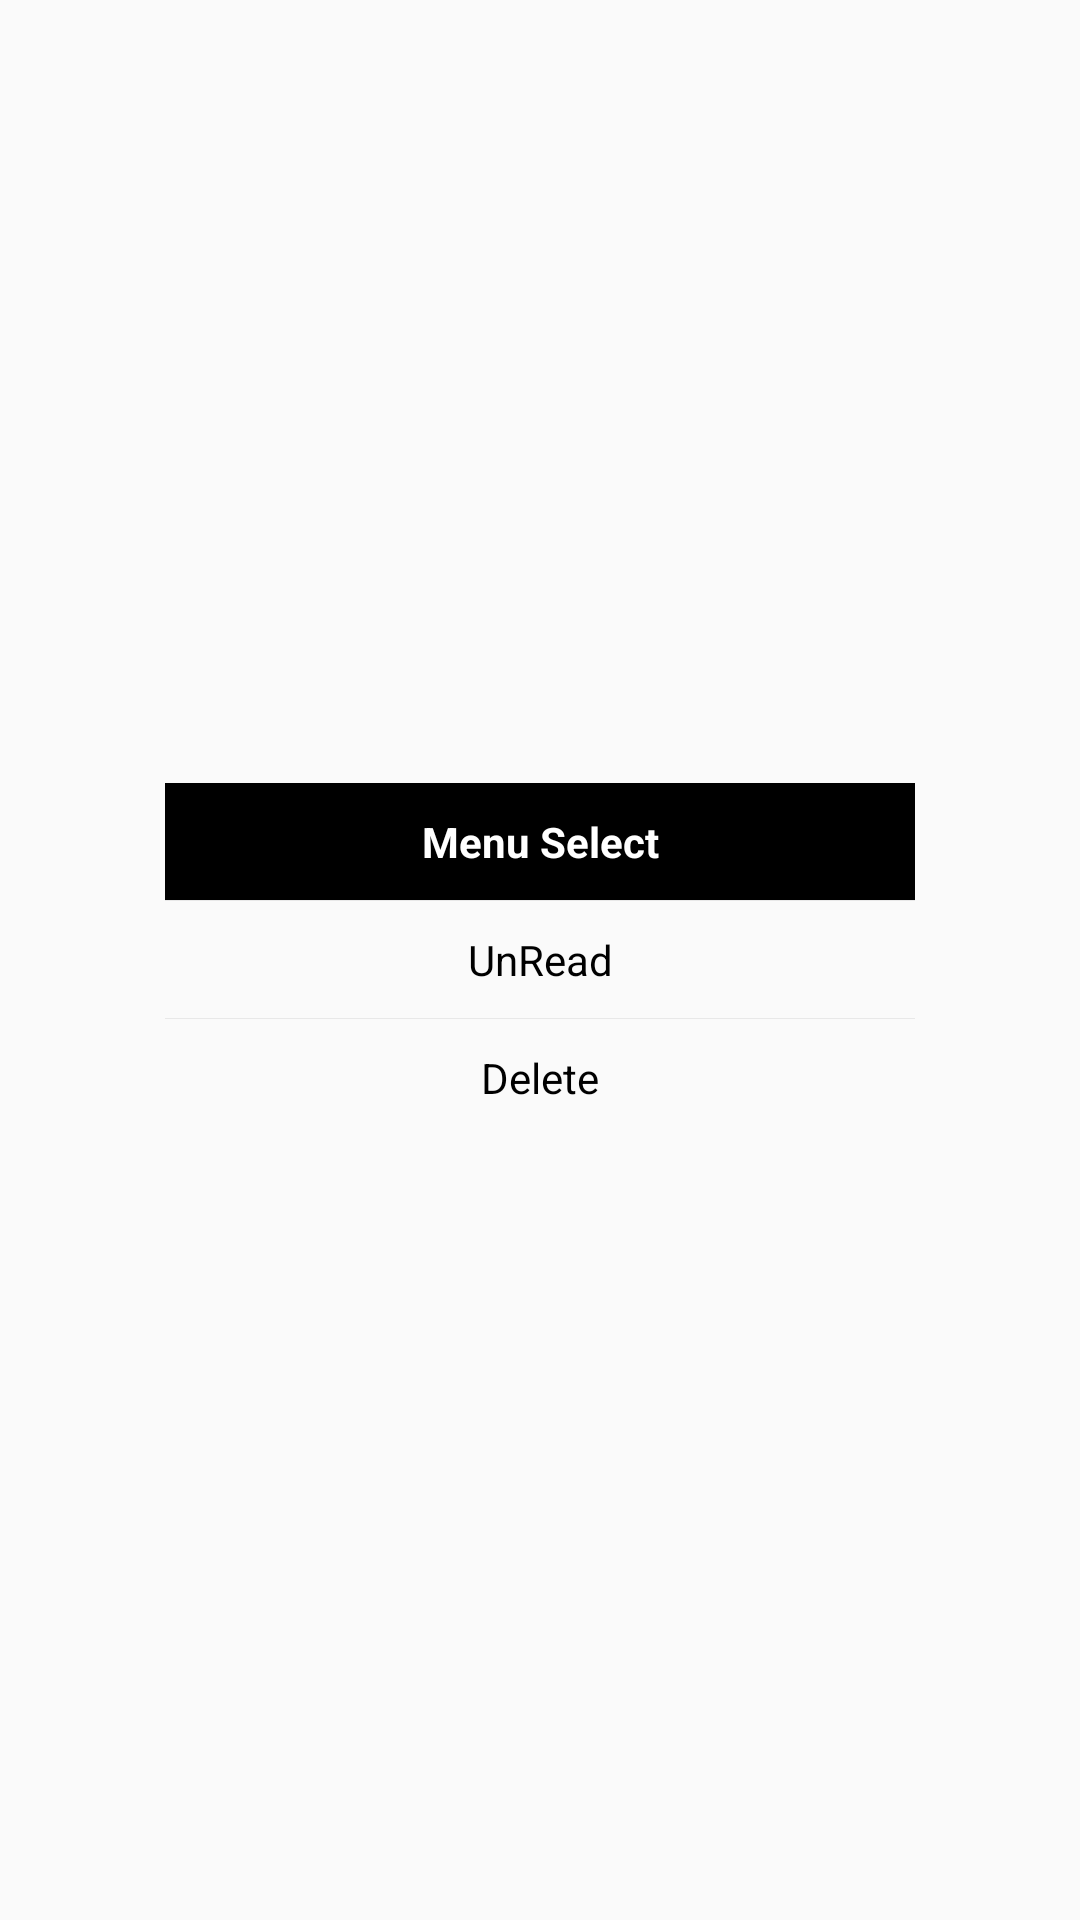

The Android layout XML behind this screen, and the referenced resources:
<!-- AndroidManifest.xml: application theme Theme.Test2 -->
<!-- res/layout/menu_dialog.xml -->
<?xml version="1.0" encoding="utf-8"?>
<RelativeLayout xmlns:android="http://schemas.android.com/apk/res/android"
    android:layout_width="match_parent"
    android:layout_height="wrap_content"
    android:orientation="vertical">

    <LinearLayout
        android:layout_width="250dp"
        android:layout_height="wrap_content"
        android:orientation="vertical"
        android:background="@drawable/gradient_white_bg"
        android:layout_centerInParent="true">

        <TextView
            android:layout_width="match_parent"
            android:layout_height="wrap_content"
            android:text="Menu Select"
            android:textColor="@android:color/white"
            android:background="@android:color/black"
            android:textStyle="bold"
            android:gravity="center"
            android:padding="10dp"/>

        <View
            android:layout_width="match_parent"
            android:layout_height="1px"
            android:background="#E8E8E8"/>

        <TextView
            android:id="@+id/unread"
            android:layout_width="match_parent"
            android:layout_height="wrap_content"
            android:foreground="?android:attr/selectableItemBackground"
            android:text="UnRead"
            android:textColor="@android:color/black"
            android:gravity="center"
            android:padding="10dp"/>

        <View
            android:layout_width="match_parent"
            android:layout_height="1px"
            android:background="#E8E8E8"/>



        <TextView
            android:id="@+id/delete"
            android:layout_width="match_parent"
            android:layout_height="wrap_content"
            android:foreground="?android:attr/selectableItemBackground"
            android:text="Delete"
            android:textColor="@android:color/black"
            android:gravity="center"
            android:padding="10dp"/>

    </LinearLayout>

</RelativeLayout>
<!-- resources referenced by this layout -->
<resources>
  <style name="Theme.Test2" parent="Theme.MaterialComponents.DayNight.DarkActionBar.Bridge">
          
          <item name="colorPrimary">@color/purple_500</item>
          <item name="colorPrimaryVariant">@color/purple_700</item>
          <item name="colorOnPrimary">@color/white</item>
          
          <item name="colorSecondary">@color/teal_200</item>
          <item name="colorSecondaryVariant">@color/teal_700</item>
          <item name="colorOnSecondary">@color/black</item>
          
          <item name="android:statusBarColor" tools:targetApi="l">?attr/colorPrimaryVariant</item>
          
          <item name="windowActionBar">false</item>
          <item name="windowNoTitle">true</item>
          
          <item name="android:windowFullscreen">true</item>
      </style>
  <!-- not gathered from this repository: default colours our renderer supplied (Android Studio template values) -->
  <color name="purple_500">#FF6200EE</color>
  <color name="purple_700">#FF3700B3</color>
  <color name="teal_200">#FF03DAC5</color>
  <color name="teal_700">#FF018786</color>
  <color name="black">#FF000000</color>
  <color name="white">#FFFFFFFF</color>
</resources>
